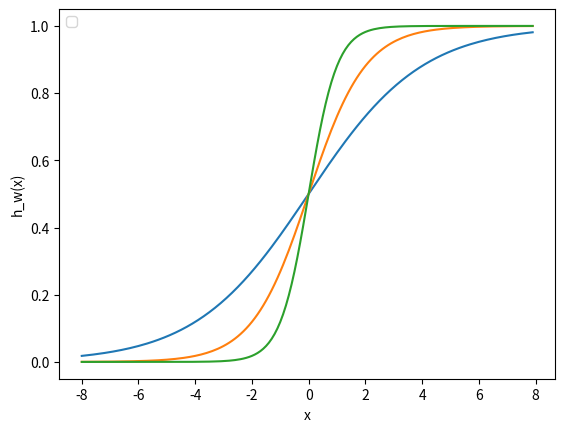

The matplotlib source for this figure:
import numpy as np
import matplotlib.pylab as plt
x = np.arange(-8, 8, 0.1)
w1 = 0.5
w2 = 1.0
w3 = 2.0

l1 = 'w = 0.5'
l2 = 'w = 1.0'
l3 = 'w = 2.0'

for w,l in [(w1,l1), (w2,l2), (w3,l3)]:
    f = 1 / (1 + np.exp(-x * w))
    plt.plot(x, f, )


plt.xlabel('x')
plt.ylabel('h_w(x)')
plt.legend(loc = 2)
plt.show()
